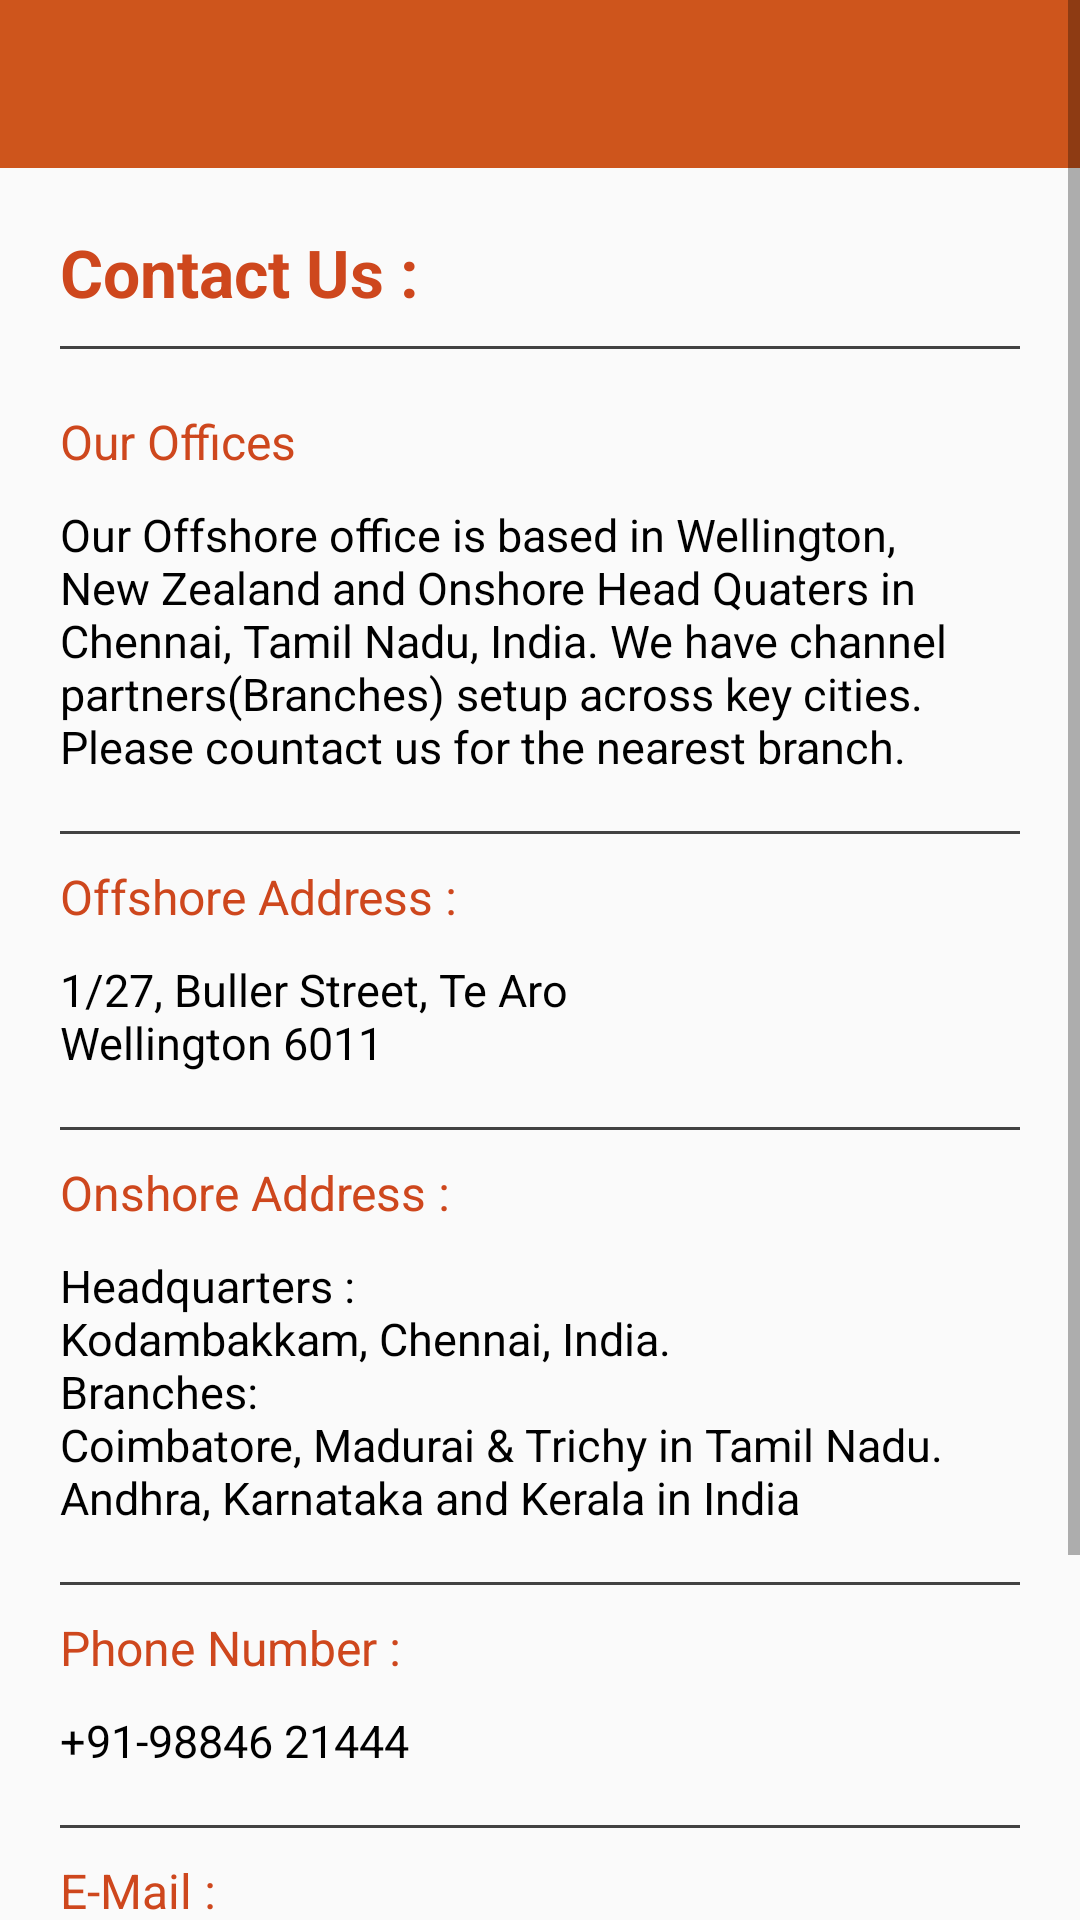

Produce the Android XML layout that renders to this screen, including the resource entries it uses.
<!-- AndroidManifest.xml: application theme AppTheme.NoActionBar.FullScreen -->
<!-- res/layout/activity_contact_us.xml -->
<?xml version="1.0" encoding="utf-8"?>
<ScrollView xmlns:android="http://schemas.android.com/apk/res/android"
    xmlns:app="http://schemas.android.com/apk/res-auto"
    android:layout_width="match_parent"
    android:layout_height="match_parent"
    android:background="#fafafa"
    android:orientation="vertical">

    <RelativeLayout xmlns:android="http://schemas.android.com/apk/res/android"
        xmlns:app="http://schemas.android.com/apk/res-auto"
        android:id="@+id/activity_main"
        android:layout_width="match_parent"
        android:layout_height="wrap_content"
        android:orientation="vertical">

        <android.support.v7.widget.Toolbar
            android:id="@+id/toolbar"
            android:layout_width="match_parent"
            android:layout_height="?attr/actionBarSize"
            app:layout_collapseMode="pin"
            android:background="#ce551c"
            app:popupTheme="@style/ThemeOverlay.AppCompat.Light" />

        <LinearLayout
            android:layout_width="match_parent"
            android:layout_height="wrap_content"
            android:orientation="vertical"
            android:padding="20dp"
            android:layout_below="@+id/toolbar"
            android:layout_alignParentLeft="true"
            android:layout_alignParentStart="true">


            <TextView
                android:id="@+id/txt_college_name"
                android:layout_width="wrap_content"
                android:layout_height="wrap_content"
                android:layout_marginBottom="10dp"
                android:fontFamily="sans-serif"
                android:text="Contact Us :"
                android:textColor="#ce471d"
                android:textSize="22sp"
                android:textStyle="bold" />

            <TextView
                android:layout_width="match_parent"
                android:layout_height="1dp"
                android:layout_marginBottom="10dp"
               android:background="@color/background_grey"
                />

            <TextView
                android:id="@+id/txt_college_about_us"
                android:layout_width="wrap_content"
                android:layout_height="wrap_content"
                android:layout_marginBottom="10dp"
                android:layout_marginTop="10dp"
                android:fontFamily="sans-serif"
                android:text="Our Offices"
                android:textColor="#ce471d"
                android:textSize="16sp"
                android:textStyle="normal" />

            <TextView
                android:id="@+id/txt_college_details"
                android:layout_width="wrap_content"
                android:layout_height="wrap_content"
                android:layout_marginBottom="18dp"
                android:layout_marginLeft="@dimen/activity_horizontal_margin"
                android:fontFamily="sans-serif"
                android:text="@string/contactus_desc"
                android:textColor="#000000"
                android:textSize="15sp" />

            <TextView
                android:layout_width="match_parent"
                android:layout_height="1dp"
                android:layout_marginBottom="10dp"
                android:background="@color/background_grey"
                />

            <TextView
                android:id="@+id/txt_college_location_offshore"
                android:layout_width="wrap_content"
                android:layout_height="wrap_content"
                android:layout_marginBottom="10dp"
                android:fontFamily="sans-serif"
                android:text="Offshore Address :"
                android:textColor="#ce471d"
                android:textSize="16sp"
                android:textStyle="normal" />

            <TextView
                android:id="@+id/txt_college_address_offshore"
                android:layout_width="wrap_content"
                android:layout_height="wrap_content"
                android:layout_marginBottom="18dp"
                android:layout_marginLeft="@dimen/activity_horizontal_margin"
                android:fontFamily="sans-serif"
                android:text="@string/contact_us_offshore_address"
                android:textColor="#000000"
                android:textSize="15sp" />

            <TextView
                android:layout_width="match_parent"
                android:layout_height="1dp"
                android:layout_marginBottom="10dp"
                android:background="@color/background_grey"
                />

            <TextView
                android:id="@+id/txt_college_location_onshore"
                android:layout_width="wrap_content"
                android:layout_height="wrap_content"
                android:layout_marginBottom="10dp"
                android:fontFamily="sans-serif"
                android:text="Onshore Address :"
                android:textColor="#ce471d"
                android:textSize="16sp"
                android:textStyle="normal" />

            <TextView
                android:id="@+id/txt_college_address_onshore"
                android:layout_width="wrap_content"
                android:layout_height="wrap_content"
                android:layout_marginBottom="18dp"
                android:layout_marginLeft="@dimen/activity_horizontal_margin"
                android:fontFamily="sans-serif"
                android:text="@string/contact_us_onshore_address"
                android:textColor="#000000"
                android:textSize="15sp" />

            <TextView
                android:layout_width="match_parent"
                android:layout_height="1dp"
                android:layout_marginBottom="10dp"
                android:background="@color/background_grey"
                />

            <TextView
                android:id="@+id/txt_college_location_number"
                android:layout_width="wrap_content"
                android:layout_height="wrap_content"
                android:layout_marginBottom="10dp"
                android:fontFamily="sans-serif"
                android:text="Phone Number :"
                android:textColor="#ce471d"
                android:textSize="16sp"
                android:textStyle="normal" />

            <TextView
                android:id="@+id/txt_college_address_phone"
                android:layout_width="wrap_content"
                android:layout_height="wrap_content"
                android:layout_marginBottom="18dp"
                android:layout_marginLeft="@dimen/activity_horizontal_margin"
                android:fontFamily="sans-serif"
                android:text="+91-98846 21444"
                android:textColor="#000000"
                android:textSize="15sp" />

            <TextView
                android:layout_width="match_parent"
                android:layout_height="1dp"
                android:layout_marginBottom="10dp"
                android:background="@color/background_grey"
                />

            <TextView
                android:id="@+id/txt_college_location_mail"
                android:layout_width="wrap_content"
                android:layout_height="wrap_content"
                android:layout_marginBottom="10dp"
                android:fontFamily="sans-serif"
                android:text="E-Mail :"
                android:textColor="#ce471d"
                android:textSize="16sp"
                android:textStyle="normal" />

            <TextView
                android:id="@+id/txt_college_address_email"
                android:layout_width="wrap_content"
                android:layout_height="wrap_content"
                android:layout_marginBottom="18dp"
                android:layout_marginLeft="@dimen/activity_horizontal_margin"
                android:fontFamily="sans-serif"
                android:text="contact@winya.co.nz"
                android:textColor="#000000"
                android:textSize="15sp" />

            <TextView
                android:layout_width="match_parent"
                android:layout_height="1dp"
                android:layout_marginBottom="10dp"
                android:background="@color/background_grey"
                />

            <TextView
                android:id="@+id/txt_college_site"
                android:layout_width="wrap_content"
                android:layout_height="wrap_content"
                android:layout_marginBottom="10dp"
                android:fontFamily="sans-serif"
                android:text="Our Website :"
                android:textColor="#ce471d"
                android:textSize="16sp"
                android:textStyle="normal" />

            <TextView
                android:id="@+id/txt_college_website"
                android:layout_width="wrap_content"
                android:layout_height="wrap_content"
                android:layout_marginBottom="18dp"
                android:layout_marginLeft="@dimen/activity_horizontal_margin"
                android:fontFamily="sans-serif"
                android:text="www.winya.co.nz/"
                android:textColor="#fb5b03"
                android:textSize="15sp" />


        </LinearLayout>

    </RelativeLayout>

</ScrollView>
<!-- resources referenced by this layout -->
<resources>
  <color name="background_grey">#424242</color>
  <string name="contact_us_offshore_address">1/27, Buller Street, Te Aro\nWellington 6011</string>
  <string name="contact_us_onshore_address">Headquarters :\nKodambakkam, Chennai, India. \nBranches:\nCoimbatore, Madurai &amp; Trichy in Tamil Nadu.\nAndhra, Karnataka and Kerala in India </string>
  <string name="contactus_desc">Our Offshore office is based in Wellington, New Zealand and Onshore Head Quaters in Chennai, Tamil Nadu, India. We have channel partners(Branches) setup across key cities. Please countact us for the nearest branch.</string>
  <style name="AppTheme.NoActionBar.FullScreen">
          <item name="windowActionBar">false</item>
          <item name="windowNoTitle">true</item>
          <item name="android:windowFullscreen">true</item>
      </style>
</resources>
